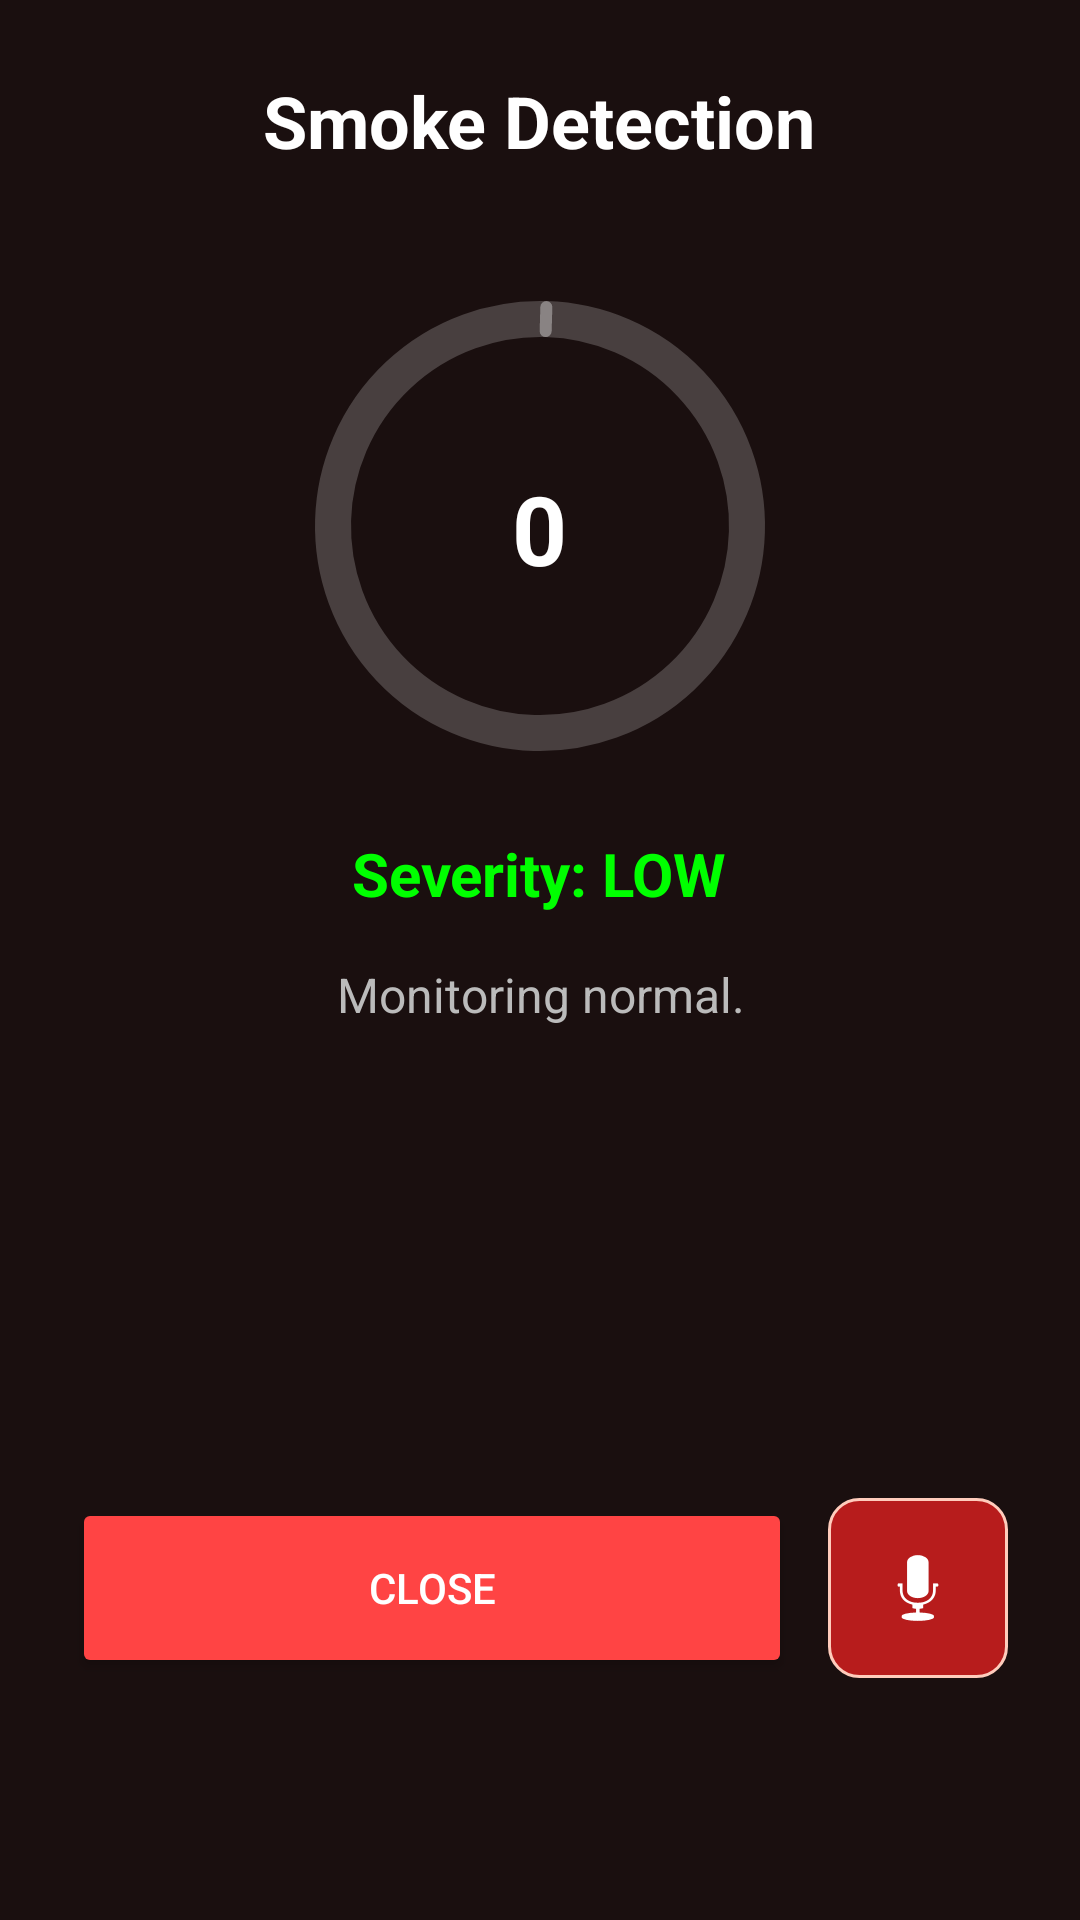

Write the Android layout XML for this screen, with the resource values it uses.
<!-- AndroidManifest.xml: application theme Theme.Firedetectionstystem1 -->
<!-- res/layout/activity_smoke_detection.xml -->
<?xml version="1.0" encoding="utf-8"?>
<LinearLayout xmlns:android="http://schemas.android.com/apk/res/android"
    xmlns:app="http://schemas.android.com/apk/res-auto"
    android:layout_width="match_parent"
    android:layout_height="match_parent"
    android:background="#1a0f0f"
    android:gravity="center_horizontal"
    android:orientation="vertical"
    android:padding="24dp">

    <TextView
        android:layout_width="wrap_content"
        android:layout_height="wrap_content"
        android:text="@string/smoke_detection"
        android:textColor="#FFFFFF"
        android:textSize="24sp"
        android:textStyle="bold"
        android:layout_marginBottom="40dp"/>

    <com.google.android.material.progressindicator.CircularProgressIndicator
        android:id="@+id/smokeProgress"
        android:layout_width="wrap_content"
        android:layout_height="wrap_content"
        app:indicatorSize="150dp"
        app:trackThickness="12dp"
        android:progress="0"
        app:indicatorColor="#00ff00"
        app:trackColor="#33ffffff" />

    <TextView
        android:id="@+id/tvSmokePercent"
        android:layout_width="wrap_content"
        android:layout_height="wrap_content"
        android:layout_marginTop="-100dp"
        android:text="0"
        android:textColor="#FFFFFF"
        android:textSize="32sp"
        android:textStyle="bold" />

    <TextView
        android:id="@+id/tvSeverity"
        android:layout_width="wrap_content"
        android:layout_height="wrap_content"
        android:layout_marginTop="80dp"
        android:text="Severity: LOW"
        android:textColor="#00ff00"
        android:textSize="20sp"
        android:textStyle="bold" />

    <TextView
        android:id="@+id/tvSmokeStatus"
        android:layout_width="wrap_content"
        android:layout_height="wrap_content"
        android:layout_marginTop="16dp"
        android:gravity="center"
        android:text="Monitoring normal."
        android:textColor="#BBBBBB"
        android:textSize="16sp" />

    <View
        android:layout_width="match_parent"
        android:layout_height="0dp"
        android:layout_weight="1" />

    <LinearLayout
        android:layout_width="match_parent"
        android:layout_height="wrap_content"
        android:orientation="horizontal"
        android:layout_marginTop="20dp">

        <Button
            android:id="@+id/btnBackSmoke"
            android:layout_width="0dp"
            android:layout_height="60dp"
            android:layout_weight="1"
            android:layout_marginEnd="12dp"
            android:backgroundTint="#FF4444"
            android:text="@string/close"
            android:textColor="#FFFFFF" />

        <ImageButton
            android:id="@+id/btnVoiceSmoke"
            android:layout_width="60dp"
            android:layout_height="60dp"
            android:src="@android:drawable/ic_btn_speak_now"
            android:background="@drawable/dashboard_icon_emergency_btn"
            android:contentDescription="Voice Command"
            app:tint="#FFFFFF"
            android:padding="12dp"
            android:scaleType="centerInside"/>
    </LinearLayout>

</LinearLayout>
<!-- resources referenced by this layout -->
<resources>
  <!-- drawable dashboard_icon_emergency_btn (drawable) -->
  <shape xmlns:android="http://schemas.android.com/apk/res/android">
      <solid android:color="#B71C1C" />
      <corners android:radius="10dp" />
      <stroke
          android:width="1dp"
          android:color="#FFCCBC" />
  </shape>
  <string name="close">CLOSE</string>
  <string name="smoke_detection">Smoke Detection</string>
  <style name="Theme.Firedetectionstystem1" parent="Base.Theme.Firedetectionstystem1" />
  <style name="Base.Theme.Firedetectionstystem1" parent="Theme.Material3.DayNight.NoActionBar">
          
          <item name="colorPrimary">@color/fire_red_primary</item>
          <item name="colorOnPrimary">@color/white</item>
          <item name="colorSecondary">@color/fire_amber</item>
          <item name="colorOnSecondary">@color/black</item>
  
          
          <item name="android:statusBarColor">@color/app_background</item>
          <item name="android:windowBackground">@color/app_background</item>
      </style>
  <color name="fire_red_primary">#CC1111</color>
  <color name="white">#FFFFFF</color>
  <color name="fire_amber">#FFB74D</color>
  <color name="black">#000000</color>
  <color name="app_background">#140909</color>
</resources>
